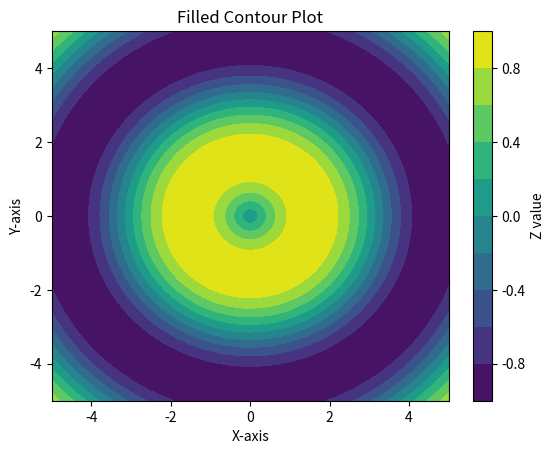

The matplotlib source for this figure:
import matplotlib.pyplot as plt 
import numpy as np 
# Create a grid of x and y values 
x = np.linspace(-5, 5, 100) 
y = np.linspace(-5, 5, 100) 
X, Y = np.meshgrid(x, y) 
# Define a function Z = f(X, Y) 
Z = np.sin(np.sqrt(X**2 + Y**2)) 
# Create filled contour plot 
plt.contourf(X, Y, Z, levels=10, cmap='viridis') 
plt.colorbar(label='Z value') 
plt.xlabel('X-axis') 
plt.ylabel('Y-axis') 
plt.title('Filled Contour Plot')  
plt.show()
#• matplotlib.pyplot is used for creating and displaying plots. 
#• numpy is used for numerical operations and generating arrays. 
#• x and y are arrays of 100 linearly spaced values ranging from -5 to 5. 
#• np.meshgrid(x, y) creates 2D grids X and Y from these arrays. These grids represent the x and y coordinates for each point in the plot. 
#• Z is calculated as the sine of the square root of the sum of squares of X and Y. This represents the function values over the grid.
#• plt.contourf(X, Y, Z) generates a filled contour plot. 
#• levels=10 specifies that the plot should display 10 levels of contours. 
#• cmap='viridis' applies the 'viridis' colormap to the filled contours, providing a color gradient based on Z values. 
#• plt.colorbar(label='Z value') adds a colorbar to indicate the mapping of colors to Z values. 
#• plt.xlabel('X-axis') and plt.ylabel('Y-axis') label the x-axis and y-axis. 
#• plt.title('Filled Contour Plot') sets the title of the plot. 
#• plt.show() renders and displays the plot. 
